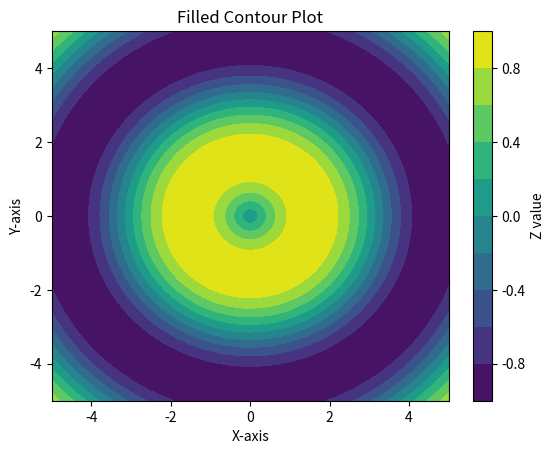

The matplotlib source for this figure:
import matplotlib.pyplot as plt 
import numpy as np 
# Create a grid of x and y values 
x = np.linspace(-5, 5, 100) 
y = np.linspace(-5, 5, 100) 
X, Y = np.meshgrid(x, y) 
# Define a function Z = f(X, Y) 
Z = np.sin(np.sqrt(X**2 + Y**2)) 
# Create filled contour plot 
plt.contourf(X, Y, Z, levels=10, cmap='viridis') 
plt.colorbar(label='Z value') 
plt.xlabel('X-axis') 
plt.ylabel('Y-axis') 
plt.title('Filled Contour Plot')  
plt.show()
#• matplotlib.pyplot is used for creating and displaying plots. 
#• numpy is used for numerical operations and generating arrays. 
#• x and y are arrays of 100 linearly spaced values ranging from -5 to 5. 
#• np.meshgrid(x, y) creates 2D grids X and Y from these arrays. These grids represent the x and y coordinates for each point in the plot. 
#• Z is calculated as the sine of the square root of the sum of squares of X and Y. This represents the function values over the grid.
#• plt.contourf(X, Y, Z) generates a filled contour plot. 
#• levels=10 specifies that the plot should display 10 levels of contours. 
#• cmap='viridis' applies the 'viridis' colormap to the filled contours, providing a color gradient based on Z values. 
#• plt.colorbar(label='Z value') adds a colorbar to indicate the mapping of colors to Z values. 
#• plt.xlabel('X-axis') and plt.ylabel('Y-axis') label the x-axis and y-axis. 
#• plt.title('Filled Contour Plot') sets the title of the plot. 
#• plt.show() renders and displays the plot. 
